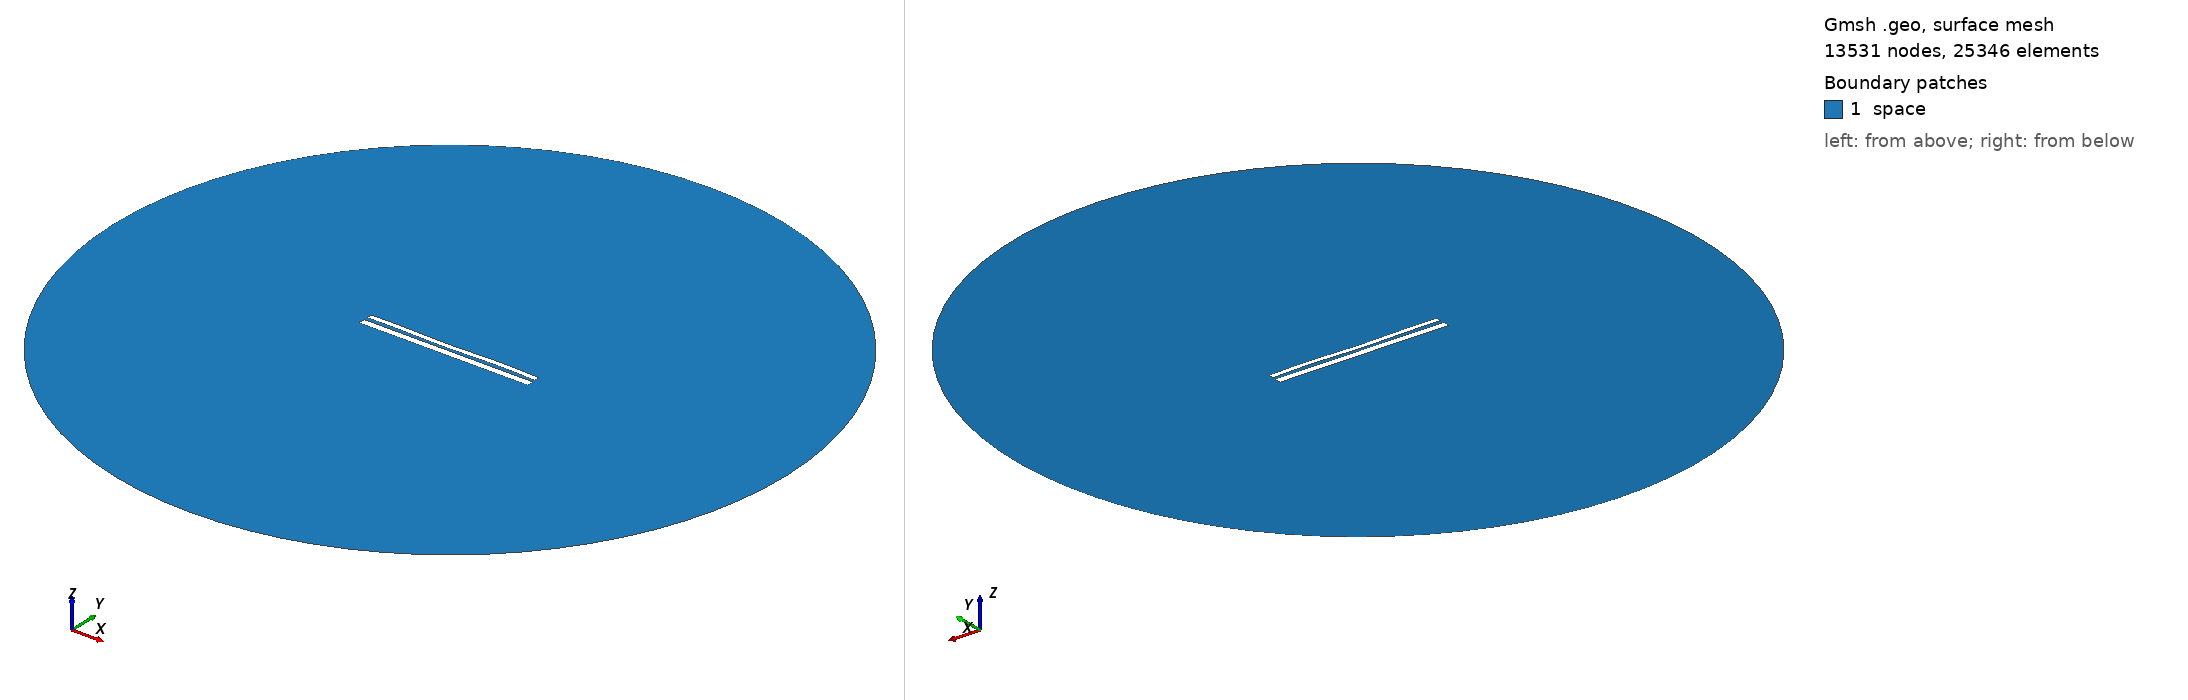

Gmsh geometry script, surface-meshed: 13531 nodes, 25346 surface elements. Boundary patches (legend numbers): 1 space. Left view from above one corner, right view from below the opposite corner. Legend entries are the model's physical surfaces. The drawing asked Gmsh for element sizes between 1% and 20% of the model's largest extent; the script's own settings can give other sizes.

=== 10630.geo (drawn) ===
//---------------------------------------
// Geometry kernel
//---------------------------------------

SetFactory("OpenCASCADE");



//---------------------------------------
// Parameters of the geometry
//---------------------------------------

// Overetch of the upper plate
overetch = 0.375;

// Distance between the plates
distance = 2.0;

// Discretization over the x axis (for the deformation)
nx = 50; 

// Length of the plate
L = 100 - overetch; 

// Number of modes
n = 4; 

// 1st mode coefficient
coeff(1) = -0.15;
beta(1) = 0.596864 * 3.1415926535 / L;

// 2nd mode coefficient
coeff(2) = -0.15;
beta(2) = 1.49418 * 3.1415926535 / L;

// 3rd mode coefficient
coeff(3) = -0.15;
beta(3) = 2.50025 * 3.1415926535 / L;

// 4th mode coefficient
coeff(4) = 0.15;
beta(4) = 3.49999 * 3.1415926535 / L;



//---------------------------------------
// Upper plate (deformed rectangle)
//---------------------------------------

// Coordiantes of the upper plate
xmin = -50;
xmax = 50 - overetch;

// Height of the upper plate
yheight = 4 - 2 * overetch;

// Indexes of the points
UpperID[] = {};
LowerID[] = {};
LeftID[] = {};
RightID[] = {};

// Point index
p = 1;

// Horizontal edges
For i In {1:nx}
    x = xmin + (i-1)*(xmax - xmin)/(nx-1);

    y_bottom = distance / 2 + overetch;
    For j In {1:n}
        C = (Cosh(beta(j)*L) + Cos(beta(j)*L)) / (Sinh(beta(j)*L) + Sin(beta(j)*L));
        y_bottom  = y_bottom + coeff(j) * (Cosh(beta(j)*(x+50)) - Cos(beta(j)*(x+50)) - C * (Sinh(beta(j)*(x+50)) - Sin(beta(j)*(x+50))));
    EndFor

    y_top = y_bottom + yheight;

    Point(p) = {x, y_top, 0, 1.0};
    UpperID[i] = p;
    p = p + 1;

    Point(p) = {x, y_bottom, 0, 1.0};
    LowerID[i] = p;
    p = p + 1;
EndFor

// Create point lists
UpperPts[] = {}; LowerPts[] = {};
For i In {1:nx}
  UpperPts[] += {UpperID[i]};
  LowerPts[] += {LowerID[i]};
EndFor

// Build splines
Spline(1) = {UpperPts[]};
Spline(2) = {LowerPts[]};
Line(3) = {LowerPts[nx-1], UpperPts[nx-1]};
Line(4) = {LowerPts[0], UpperPts[0]};

// Build the plane surface
Curve Loop(1) = {2, 3, -1, -4};
Plane Surface(1) = {1};



//---------------------------------------
// Lower plate (rectangle)
//---------------------------------------

// Vertices
Point(1001) = {-50, -1, 0, 1.0};
Point(1002) = { 50, -1, 0, 1.0};
Point(1003) = { 50,  -5, 0, 1.0};
Point(1004) = {-50,  -5, 0, 1.0};

// Edges
Line(5) = {1001, 1002};
Line(6) = {1002, 1003};
Line(7) = {1003, 1004};
Line(8) = {1004, 1001};

// Plane surface
Line Loop(2) = {5, 6, 7, 8};
Plane Surface(2) = {2}; 



//---------------------------------------
// Outer (fictious) boundary
//---------------------------------------

// Points
Point(1005) = {0, 0, 0};       // Center
Point(1006) = {200, 0, 0};     // Start point
Point(1007) = {0, 200, 0};     // 90 degrees
Point(1008) = {-200, 0, 0};    // 180 degrees
Point(1009) = {0, -200, 0};    // 270 degrees

// Circle arcs (each needs start, center, end)
Circle(9) = {1006, 1005, 1007};
Circle(10) = {1007, 1005, 1008};
Circle(11) = {1008, 1005, 1009};
Circle(12) = {1009, 1005, 1006};

// Plane surface for the entire domain
Curve Loop(3) = {9, 10, 11, 12};
Surface(3) = {3};

// Subtract the plates from the whole domain to obtain the actual domain where we want to solve the equations
BooleanDifference{ Surface{3}; Delete; }{ Surface{1}; Surface{2}; Delete; }




//---------------------------------------
// Transfinite Lines/Curves
//---------------------------------------

// Set the number of points on the boundaries
r = 7;

// Plates
Transfinite Curve {1, 2} = 50*r Using Progression 1;
Transfinite Curve {3, 4} = 2*r Using Progression 1;
Transfinite Line {5, 7} = 50*r Using Progression 1;
Transfinite Line {6, 8} = 2*r Using Progression 1;

// Outer boundary
Transfinite Line {9, 10, 11, 12} = 20 Using Progression 1;



//---------------------------------------
// Physical groups
//---------------------------------------                

// Physical curves (boundaries)
Physical Line("force_segment", 10) = {2};
Physical Line("upper_plate", 11) = {1, 3, 4};
Physical Line("lower_plate", 12) = {5, 6, 7, 8};
Physical Line("boundary", 20) = {9, 10, 11, 12};

// Physical Surfaces
Physical Surface("space", 30) = {3};



//---------------------------------------
// 6. Generate the Mesh
//---------------------------------------

// 2D mesh generation
Mesh 2;
